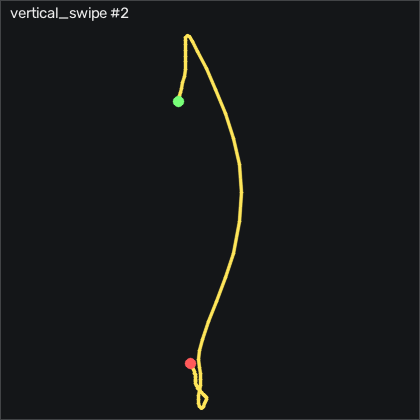

The table this chart was drawn from, first rows:
t_s, ax, ay, az, gx, gy, gz, seq
0.00000, -0.96, 0.04900, 0.228, 1.367, -4.585, -0.1749, 2626
0.01000, -0.978, 0.04700, 0.226, 1.581, -5.652, -0.8759, 2627
0.02000, -1.026, 0.03600, 0.24, 1.794, -7.177, -2.462, 2628
0.03000, -1.056, 0.02600, 0.25, 2.709, -10.81, -2.858, 2629
0.04000, -1.053, 0.03200, 0.253, 4.233, -15.59, -1.334, 2630
0.05000, -1.068, 0.05200, 0.265, 5.605, -20.47, -0.6928, 2631
0.06000, -1.068, 0.05700, 0.245, 5.91, -25.65, -2.614, 2632
0.07000, -1.007, 0.08700, 0.253, 5.971, -31.29, -0.02285, 2633
0.08000, -0.929, 0.122, 0.228, 4.812, -34.34, 2.294, 2634
0.09100, -0.895, 0.09600, 0.24, 2.099, -33.55, 2.264, 2635
0.1, -0.87, 0.07600, 0.249, -0.1572, -31.96, 0.9831, 2636
0.11, -0.825, 0.04900, 0.251, -1.133, -29.89, -1.242, 2637
0.12, -0.784, 0.01700, 0.254, -1.133, -26.32, -2.614, 2638
0.131, -0.74, -0.03000, 0.277, 0.02584, -21.11, -3.62, 2639
0.14, -0.69, -0.03800, 0.257, 3.349, -14.37, -5.846, 2640
0.15, -0.569, -0.06700, 0.231, 6.764, -6.902, -7.34, 2641
0.16, -0.358, -0.162, 0.213, 9.934, 3.982, -11.7, 2642
0.17, -0.117, -0.293, 0.2, 15.27, 21.24, -21.61, 2643
0.18, -0.09200, -0.326, 0.164, 27.22, 49.13, -28.1, 2644
0.19, -0.368, -0.14, 0.129, 41.7, 83.52, -34.99, 2645
0.2, -0.637, 0.00800, 0.08800, 47.74, 106.8, -39.17, 2646
0.21, -0.71, 0.164, 0.03700, 47.65, 116.8, -31.49, 2647
0.22, -0.723, 0.316, -0.02900, 40.97, 122.6, -22.46, 2648
0.23, -0.682, 0.413, -0.117, 27.92, 128, -17.43, 2649
0.24, -0.752, 0.496, -0.156, 10.67, 137, -13.22, 2650
0.25, -0.927, 0.51, -0.149, -9.669, 143.6, -14.08, 2651
0.261, -1.079, 0.366, -0.139, -29.76, 142.1, -18.38, 2652
0.27, -1.212, 0.09500, -0.05000, -43.6, 132.8, -23.25, 2653
0.28, -1.305, -0.09100, 0.02200, -44.58, 117.2, -25.24, 2654
0.29, -1.414, -0.225, 0.08100, -38.85, 101, -28.38, 2655
0.301, -1.413, -0.271, 0.119, -27.66, 80.17, -29.75, 2656
0.31, -1.299, -0.258, 0.08000, -14.36, 59.93, -28.16, 2657
0.32, -1.212, -0.166, 0.04200, -3.694, 45.32, -26.36, 2658
0.33, -1.148, -0.07100, 0.00100, 2.587, 36.48, -22.13, 2659
0.34, -1.118, -0.00200, -0.02200, 4.172, 32.55, -14.99, 2660
0.35, -1.1, 0.03300, -0.03200, 2.465, 29.99, -6.395, 2661
0.36, -1.114, 0.01400, -0.02600, -1.529, 28.59, -0.7849, 2662
0.37, -1.11, -0.05900, -0.00100, -4.547, 25.35, 4.459, 2663
0.38, -1.065, -0.09100, 0.01600, -3.846, 21.91, 7.782, 2664
0.39, -1.099, -0.08100, 0.00700, -0.7362, 21.88, 8.636, 2665
0.4, -1.133, -0.06100, 0.01300, 2.343, 19.53, 10.25, 2666
0.41, -1.174, -0.03100, 0.01300, 4.873, 14.56, 10.1, 2667
0.42, -1.183, -0.00800, 0.01100, 6.276, 7.183, 7.416, 2668
0.431, -1.137, 0.02100, -0.00500, 6.733, -1.506, 7.294, 2669
0.44, -1.053, 0.03600, -0.02400, 6.276, -7.786, 8.941, 2670
0.45, -0.973, 0.04300, -0.03600, 5.026, -11.45, 8.941, 2671
0.46, -0.923, 0.03800, -0.03600, 3.501, -11.72, 6.593, 2672
0.471, -0.931, 0.06300, -0.04100, 2.312, -9.951, 3.636, 2673
0.48, -0.96, 0.08900, -0.04200, 0.4218, -7.603, 3.057, 2674
0.49, -0.975, 0.09000, -0.03600, -2.2, -6.292, 4.703, 2675
0.5, -0.976, 0.07400, -0.02700, -4.822, -6.201, 5.953, 2676
0.51, -0.967, 0.04500, -0.02100, -6.773, -6.536, 4.794, 2677
0.52, -0.945, -0.00000, -0.01900, -7.718, -7.207, 3.27, 2678
0.53, -0.944, -0.00900, -0.01200, -7.2, -6.994, 1.441, 2679
0.54, -0.973, -0.00400, -0.00500, -6.072, -6.262, -1.486, 2680
0.55, -1, -0.00200, -0.00900, -5.371, -6.75, -3.132, 2681
0.56, -0.99, -0.00900, -0.01100, -4.608, -8.03, -1.669, 2682
0.57, -0.963, -0.01900, -0.01700, -3.877, -8.975, 0.4652, 2683
0.58, -0.934, -0.02800, -0.02100, -3.053, -8.64, 1.898, 2684
0.59, -0.927, -0.02900, -0.01400, -1.925, -7.573, 2.66, 2685
... 12 more rows
